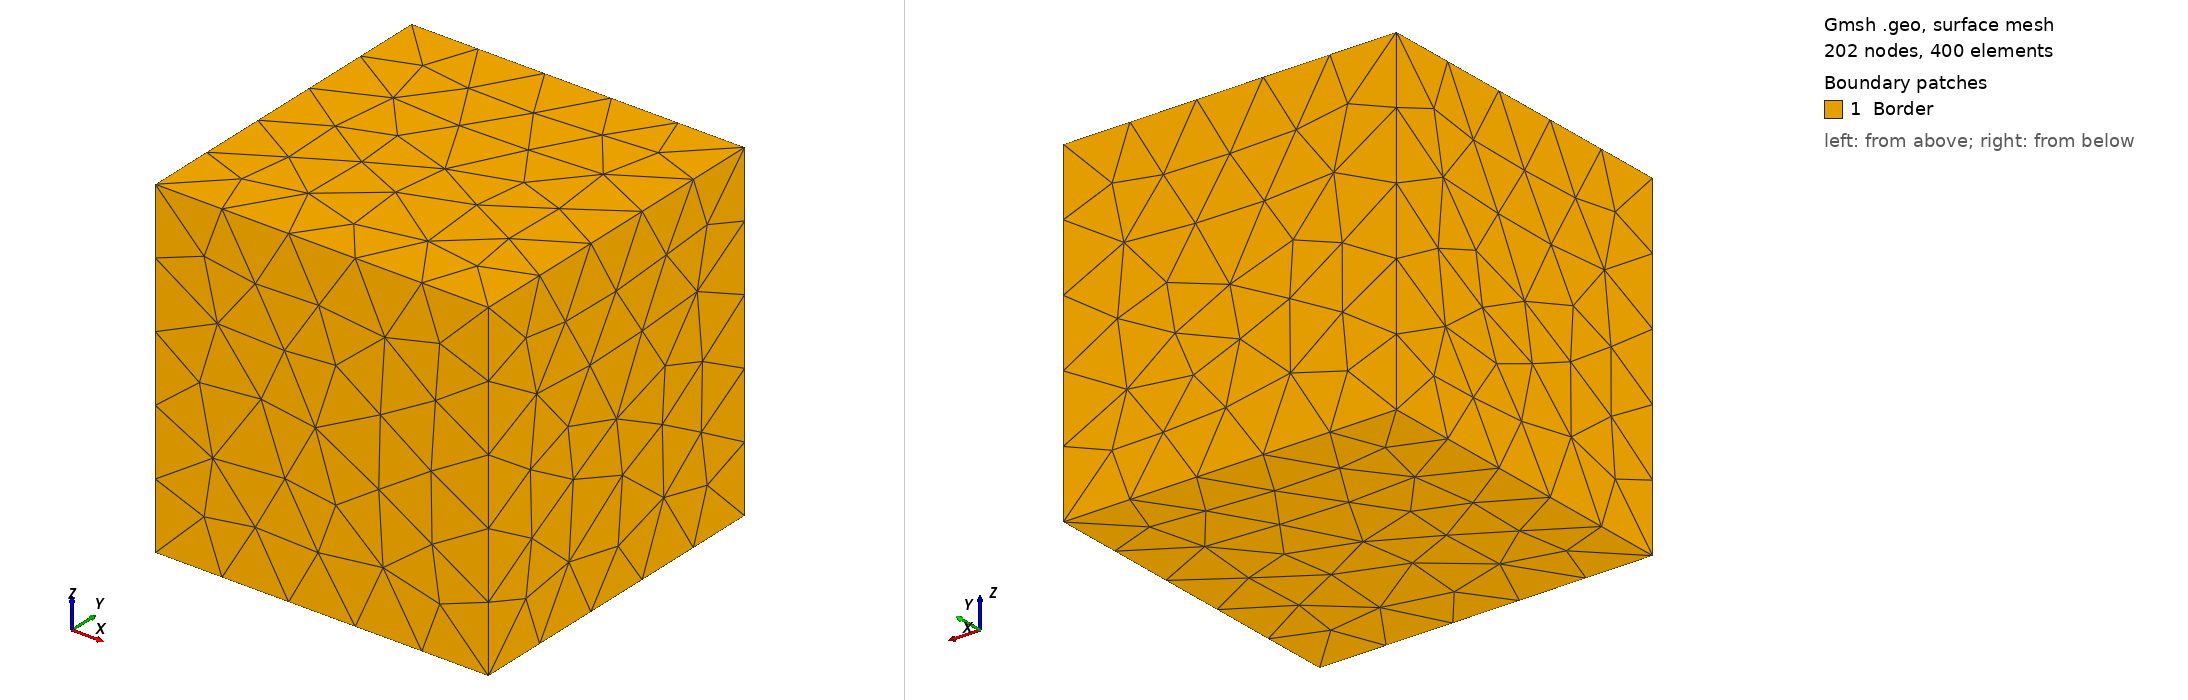

Gmsh geometry script, surface-meshed: 202 nodes, 400 surface elements. Boundary patches (legend numbers): 1 Border. Left view from above one corner, right view from below the opposite corner. Legend entries are the model's physical surfaces. The drawing asked Gmsh for element sizes between 1% and 20% of the model's largest extent; the script's own settings can give other sizes.

=== cube.geo (drawn) ===
h=0.25;

x0 = 0;
y0 = 0;
z0 = 0;

x1 = 1;
y1 = 1;
z1 = 1;


Point(1) = {x0, y0, z0, h};
Point(2) = {x1, y0, z0, h};
Point(3) = {x1, y1, z0, h};
Point(4) = {x0, y1, z0, h};

Line(1) = {1, 2};
Line(2) = {2, 3};
Line(3) = {3, 4};
Line(4) = {4, 1};
Line Loop(1) = {1:4};
Plane Surface(1) = {1};

out[] = Extrude{0,0,z1-z0}{ Surface{1}; };
//Physical Surface("OxOy") = {1};
//Physical Surface("OxOy+") = {26};
//Physical Surface("OyOz") = {25};
//Physical Surface("OyOz+") = {17};
//Physical Surface("OxOz") = {13};
//Physical Surface("OxOz+") = {21};
Physical Surface("Border") = {1,26,25,17,13,21};
Physical Volume("COIL") = {1};
